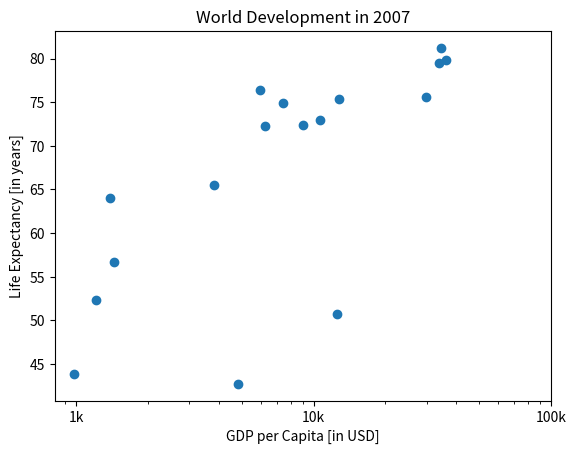

This chart was generated by the following Python code:
#!/usr/bin/python3
"""
adding Labels and ticks to the plot
"""
import matplotlib.pyplot as plt

life_exp = [43.828, 76.423, 72.301, 42.731, 75.32, 81.235,
            79.829, 75.635, 64.062, 79.441, 56.728, 65.554,
            74.852, 50.728, 72.39, 73.005, 52.295]
gdp_cap = [974.5803384, 5937.029525999999, 6223.367465, 4797.231267,
           12779.37964, 34435.367439999995, 36126.4927, 29796.04834,
           1391.253792, 33692.60508, 1441.284873, 3822.137084, 7446.298803,
           12569.85177, 9065.800825, 10680.79282, 1217.032994]

# Scatter plot, log scale
plt.scatter(gdp_cap, life_exp)
plt.xscale('log')

# Labels
xlab = 'GDP per Capita [in USD]'
ylab = 'Life Expectancy [in years]'
title = 'World Development in 2007'

# Ticks
tick_val = [1000, 10000, 100000]
tick_lab = ['1k', '10k', '100k']

# Add axis labels
plt.xlabel(xlab)
plt.ylabel(ylab)
plt.title(title)

# Add axis ticks
plt.xticks(tick_val, tick_lab)

plt.show()
